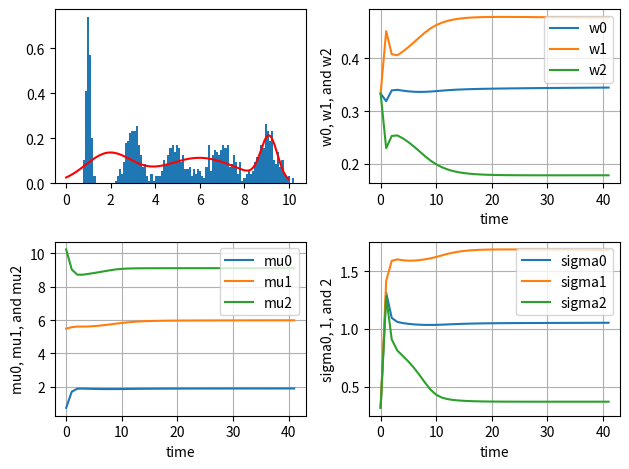

Here is the Python script that generated this plot:
# -*- codeing: utf-8 -*-
import numpy as np
from scipy.stats import norm
import matplotlib.pyplot as plt
from matplotlib.ticker import MultipleLocator

# 参考:test_gmm.py
# 混合数5, muとsigmaは関数内で適当に設定
def q3func_gmm(n, fill=0.0):
    x = np.zeros(n)
    g = np.random.randn(n)
    u = np.random.rand(n)
    mu = np.array([1.0, 3.0, 5.0, 7.0, 9.0])
    sigma = np.array([0.1, 0.3, 0.5, 0.5, 0.5])
    flag = (0 <= u) & (u < 1/5)         
    x = (mu[0] + sigma[0]*g)*flag
    flag = (1/5 <= u) & (u < 2/5)
    x += (mu[1] + sigma[1]*g)*flag
    flag = (2/5 <= u) & (u <= 3/5)
    x += (mu[2] + sigma[2]*g)*flag
    flag = (3/5 <= u) & (u <= 4/5)
    x += (mu[3] + sigma[3]*g)*flag
    flag = (4/5 <= u) & (u <= 1)
    x += (mu[4] + sigma[4]*g)*flag
    return x

# 参考:p118a.py, p118c.py
n = 1000 # 標本数
m = 3 # 混合数
x = q3func_gmm(n)

L = -np.inf
w = np.ones(m)/m
w = w.reshape(m,1) # 縦ベクトルにする
mu = np.linspace( min(x), max(x), m)   # 平均値の初期値
mu = mu.reshape(m,1)
sigma2 = np.ones(m)/10  # 分散の初期値
sigma2 = sigma2.reshape(m,1)

Lt = L
wt = w
mut = mu
sigma2t = sigma2
t=0
tt = np.array([0]) 

while 1:
    tmp1 = np.square(np.tile(x, (m,1)) - np.tile(mu, (1,n)))
    tmp2 = 2 * np.tile(sigma2, (1,n))
    tmp3 = np.tile(w, (1,n)) * np.exp(-tmp1 / tmp2) / np.sqrt(np.pi * tmp2)
    eta = tmp3 / np.tile(np.sum(tmp3, axis=0), (m,1))
    tmp4 = np.sum(eta, axis=1)
    w = tmp4 / n
    w = w.reshape(m, 1)
    mu = (eta.dot(x)) / tmp4
    mu = mu.reshape(m, 1)
    sigma2 = np.sum(tmp1*eta, axis=1) / tmp4
    sigma2 = sigma2.reshape(m,1)

    Lnew = np.sum(np.log(np.sum(tmp3,axis=0)))

    wt = np.append(wt,w, axis=1)
    mut = np.append(mut,mu, axis=1)
    sigma2t = np.append(sigma2t,sigma2, axis=1)

    if Lnew - L < 0.0001:   # 閾値
        break
    L = Lnew

    Lt = np.append(Lt,L)
    t = t+1
    tt = np.append(tt,t)

# http://bicycle1885.hatenablog.com/entry/2014/02/14/023734
# https://qiita.com/Tatejimaru137/items/50fb90dd52f194979a13
fig, axs = plt.subplots(2, 2)

xx = np.arange(0,10,0.01)
y0 = norm.pdf(xx, mu[0], np.sqrt(sigma2[0]))    # probability density function
y1 = norm.pdf(xx, mu[1], np.sqrt(sigma2[1]))
y2 = norm.pdf(xx, mu[2], np.sqrt(sigma2[2]))
y = w[0] * y0 + w[1] * y1 + w[2] * y2

# axs[0,0].hist(x, bins='auto', normed=True)
axs[0,0].hist(x, bins=100, density=True)
axs[0,0].plot(xx, y, color='r')
# axs[0,0].plot(xx, y0, color='g')
# axs[0,0].plot(xx, y1, color='b')
# axs[0,0].plot(xx, y2, color='y')

 
axs[0,1].plot(wt[0], label="w0")
axs[0,1].plot(wt[1], label="w1")
axs[0,1].plot(wt[2], label="w2")
axs[0,1].set_xlabel('time')
axs[0,1].set_ylabel('w0, w1, and w2')
axs[0,1].grid(True)
# axs[0,1].xaxis.set_major_locator(MultipleLocator(2)) # 整数で2ずつ
axs[0,1].legend(bbox_to_anchor=(1, 1), loc='upper right')
             
 
axs[1,0].plot(mut[0], label="mu0")
axs[1,0].plot(mut[1], label="mu1")
axs[1,0].plot(mut[2], label="mu2")
axs[1,0].set_xlabel('time')
axs[1,0].set_ylabel('mu0, mu1, and mu2')
axs[1,0].grid(True)
# axs[1,0].xaxis.set_major_locator(MultipleLocator(2))
axs[1,0].legend(bbox_to_anchor=(1, 1), loc='upper right')
             
axs[1,1].plot(np.sqrt(sigma2t[0]), label="sigma0")
axs[1,1].plot(np.sqrt(sigma2t[1]), label="sigma1")
axs[1,1].plot(np.sqrt(sigma2t[2]), label="sigma2")
axs[1,1].set_xlabel('time')
axs[1,1].set_ylabel('sigma0, 1, and 2')
axs[1,1].grid(True)
# axs[1,1].xaxis.set_major_locator(MultipleLocator(2))
axs[1,1].legend(bbox_to_anchor=(1, 1), loc='upper right')

fig.tight_layout() # 余白をそろえる
plt.show()